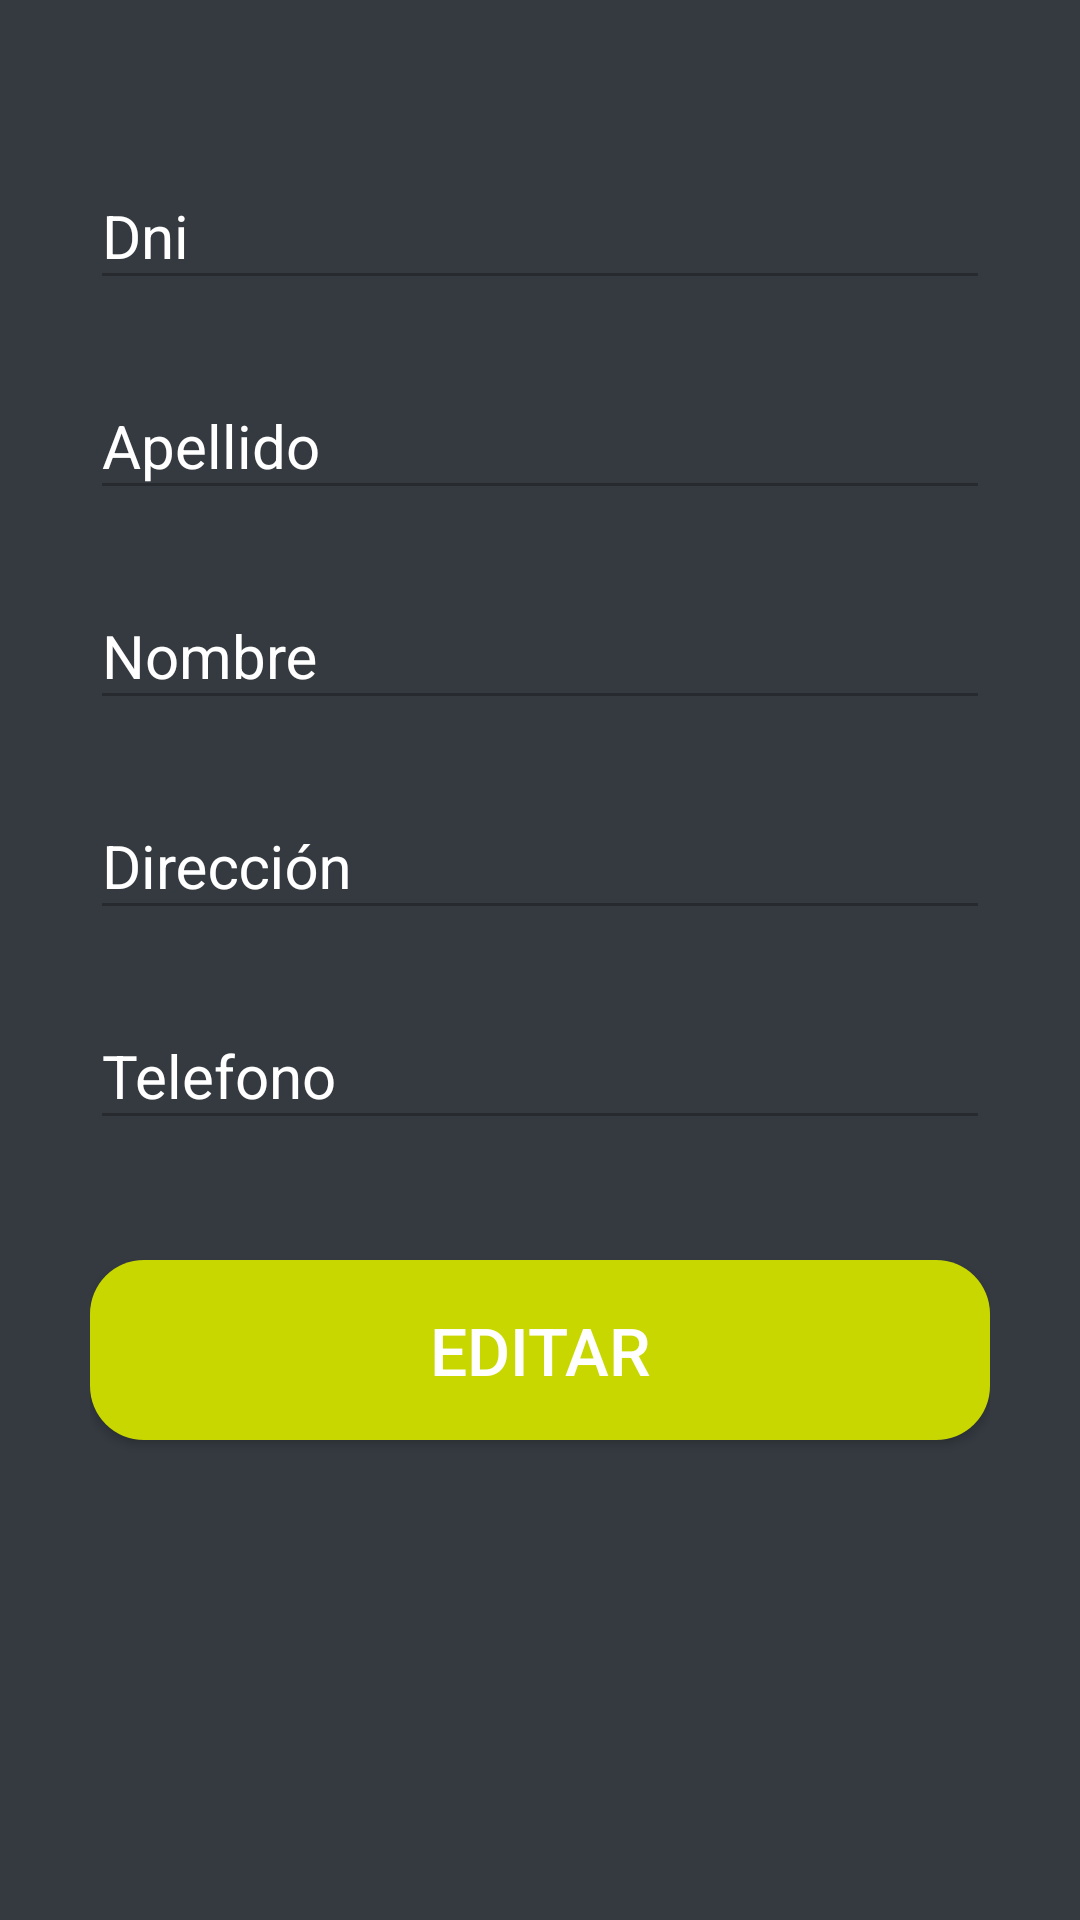

Reconstruct the res/layout file that produces this screen, plus the resources it refers to.
<!-- AndroidManifest.xml: application theme AppTheme.NoActionBar -->
<!-- res/layout/fragment_perfil.xml -->
<?xml version="1.0" encoding="utf-8"?>
<LinearLayout xmlns:android="http://schemas.android.com/apk/res/android"
    xmlns:app="http://schemas.android.com/apk/res-auto"
    xmlns:tools="http://schemas.android.com/tools"
    android:layout_width="match_parent"
    android:layout_height="match_parent"
    android:background="#343A40"
    android:orientation="vertical"
    android:padding="30dp"
    tools:context=".ui.perfil.PerfilFragment">

    <com.google.android.material.textfield.TextInputLayout
        android:layout_width="match_parent"
        android:layout_height="wrap_content"
        android:focusable="true"
        android:focusableInTouchMode="true"
        android:textColorHint="#ffffff"
        android:layout_marginTop="15dp">

        <com.google.android.material.textfield.TextInputEditText
            android:id="@+id/etDni"
            android:layout_width="match_parent"
            android:layout_height="wrap_content"
            android:ems="10"
            android:textColor="#ffffff"
            android:hint="Dni"
            android:inputType="textPersonName"
            android:textSize="20sp"
            android:enabled="false"/>
    </com.google.android.material.textfield.TextInputLayout>
    <com.google.android.material.textfield.TextInputLayout
        android:layout_width="match_parent"
        android:layout_height="wrap_content"
        android:focusable="true"
        android:focusableInTouchMode="true"
        android:textColorHint="#ffffff"
        android:layout_marginTop="15dp">

        <com.google.android.material.textfield.TextInputEditText
            android:id="@+id/etApellido"
            android:layout_width="match_parent"
            android:layout_height="wrap_content"
            android:ems="10"
            android:textColor="#ffffff"
            android:hint="Apellido"
            android:inputType="textPersonName"
            android:textSize="20sp"
            android:enabled="false"/>
    </com.google.android.material.textfield.TextInputLayout>
    <com.google.android.material.textfield.TextInputLayout
        android:layout_width="match_parent"
        android:layout_height="wrap_content"
        android:focusable="true"
        android:focusableInTouchMode="true"
        android:textColorHint="#ffffff"
        android:layout_marginTop="15dp">

        <com.google.android.material.textfield.TextInputEditText
            android:id="@+id/etNombre"
            android:layout_width="match_parent"
            android:layout_height="wrap_content"
            android:ems="10"
            android:textColor="#ffffff"
            android:hint="Nombre"
            android:inputType="textPersonName"
            android:textSize="20sp"
            android:enabled="false"/>
    </com.google.android.material.textfield.TextInputLayout>
    <com.google.android.material.textfield.TextInputLayout
        android:layout_width="match_parent"
        android:layout_height="wrap_content"
        android:focusable="true"
        android:focusableInTouchMode="true"
        android:textColorHint="#ffffff"
        android:layout_marginTop="15dp">

        <com.google.android.material.textfield.TextInputEditText
            android:id="@+id/etDireccion"
            android:layout_width="match_parent"
            android:layout_height="wrap_content"
            android:ems="10"
            android:textColor="#ffffff"
            android:hint="Dirección"
            android:inputType="text"
            android:textSize="20sp"
            android:enabled="false"/>
    </com.google.android.material.textfield.TextInputLayout>
    <com.google.android.material.textfield.TextInputLayout
        android:layout_width="match_parent"
        android:layout_height="wrap_content"
        android:focusable="true"
        android:focusableInTouchMode="true"
        android:textColorHint="#ffffff"
        android:layout_marginTop="15dp">

        <com.google.android.material.textfield.TextInputEditText
            android:id="@+id/etTelefono"
            android:layout_width="match_parent"
            android:layout_height="wrap_content"
            android:ems="10"
            android:textColor="#ffffff"
            android:hint="Telefono"
            android:inputType="text"
            android:textSize="20sp"
            android:enabled="false"/>
    </com.google.android.material.textfield.TextInputLayout>

    <Button
        android:id="@+id/btEditar"
        android:layout_width="match_parent"
        android:layout_height="60dp"
        android:layout_marginTop="40dp"
        android:background="@drawable/button_rounded"
        android:text="Editar"
        android:textColor="#ffffff"
        android:textSize="22sp" />

    <Button
        android:id="@+id/btAceptar"
        android:layout_width="match_parent"
        android:layout_height="60dp"
        android:layout_marginTop="40dp"
        android:background="@drawable/button_rounded"
        android:text="Aceptar"
        android:textColor="#ffffff"
        android:textSize="22sp"
        android:visibility="gone"/>

</LinearLayout>
<!-- resources referenced by this layout -->
<resources>
  <!-- drawable button_rounded (drawable) -->
  <?xml version="1.0" encoding="utf-8"?>
  <shape xmlns:android="http://schemas.android.com/apk/res/android">
  <corners android:radius="18dp"/>
      <solid android:color="#C9D700"/>
  </shape>
  <style name="AppTheme.NoActionBar">
          <item name="windowActionBar">false</item>
          <item name="windowNoTitle">true</item>
      </style>
</resources>
